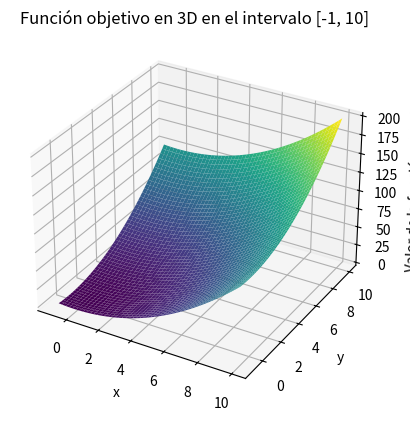

Python code for this plot:
import numpy as np
import matplotlib.pyplot as plt
from mpl_toolkits.mplot3d import Axes3D

# Definir la función objetivo
def objective_function(x, y):
    return x**2 + y**2

# Crear una malla de puntos en el intervalo [-1, 10]
x = np.linspace(-1, 10, 400)
y = np.linspace(-1, 10, 400)
X, Y = np.meshgrid(x, y)
Z = objective_function(X, Y)

# Graficar la función objetivo en 3D
fig = plt.figure()
ax = fig.add_subplot(111, projection='3d')
ax.plot_surface(X, Y, Z, cmap='viridis')

# Etiquetas y título
ax.set_xlabel('x')
ax.set_ylabel('y')
ax.set_zlabel('Valor de la función objetivo')
ax.set_title('Función objetivo en 3D en el intervalo [-1, 10]')

plt.show()
